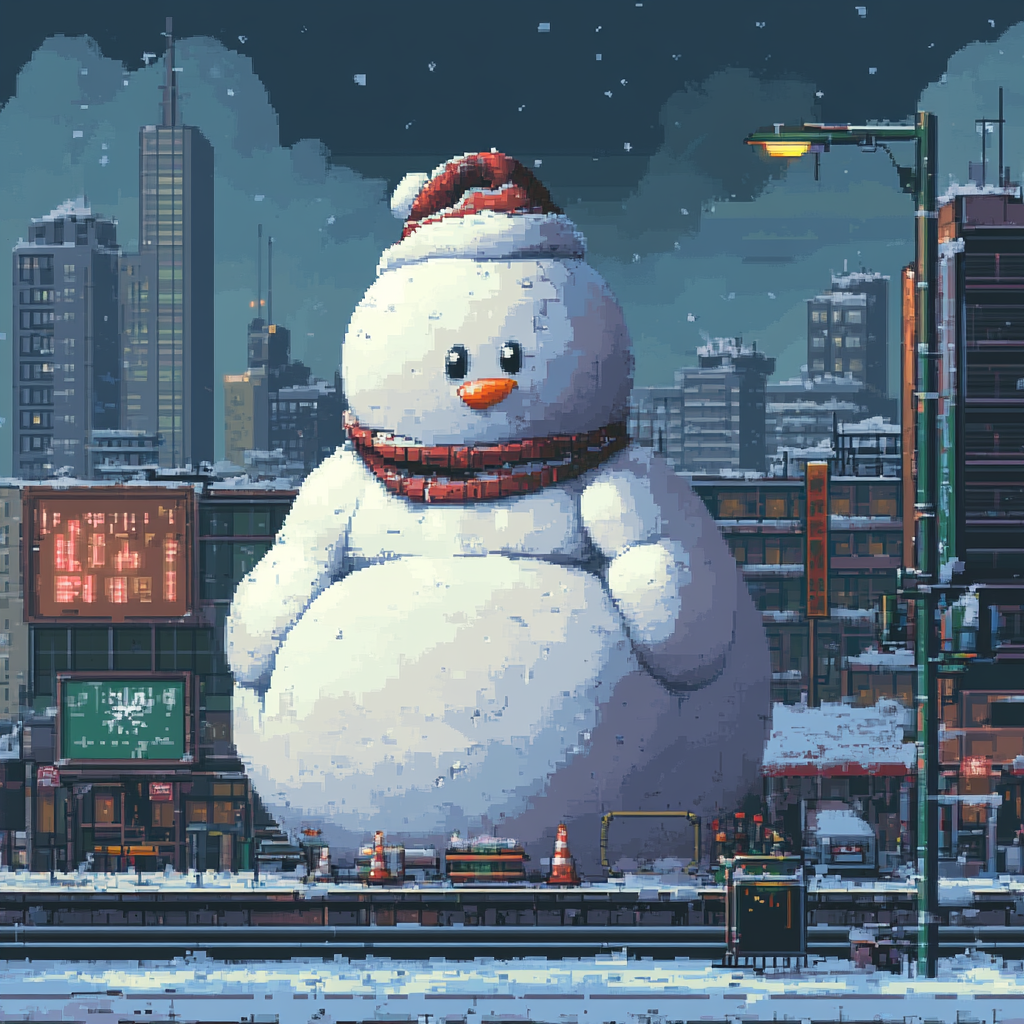
Generation parameters embedded in this image by Midjourney (PNG 'Description' text chunk):
an official but christmas looking big fat snowman major of the city full body no background style: pixel art surreal, artstation, cinematic, pixel art, kurzgesagt --v 6.1 Job ID: feeef8a8-ee4b-4ce4-8b9b-6a5324b30d4b